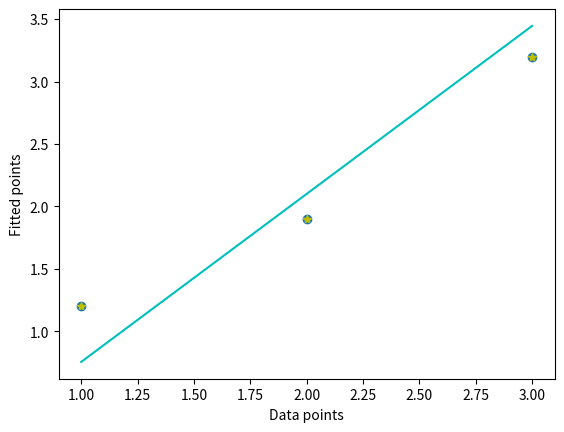

Source code (Python):
import numpy as np
import matplotlib.pyplot as plt
x= np.array([1,2,3])
z=np.array([1.2,1.9,3.2])
def values(x,z):
	A=x.sum()
	B=z.sum()
	C=(x*x).sum()
	D=(z*z).sum()
	E=len(x)
	w0=(C*B-A*D)/(C*E-A*A)
	w1=(B-(E*w0))/A
	return w1,w0
slope,intercept=values(x,z)
final_values=[slope*i+ intercept for i in x]

plt.scatter(x,z)
plt.plot(x,z,'y*')
plt.plot(x,final_values,'c')
plt.ylabel("Fitted points")
plt.xlabel("Data points")
plt.show()
